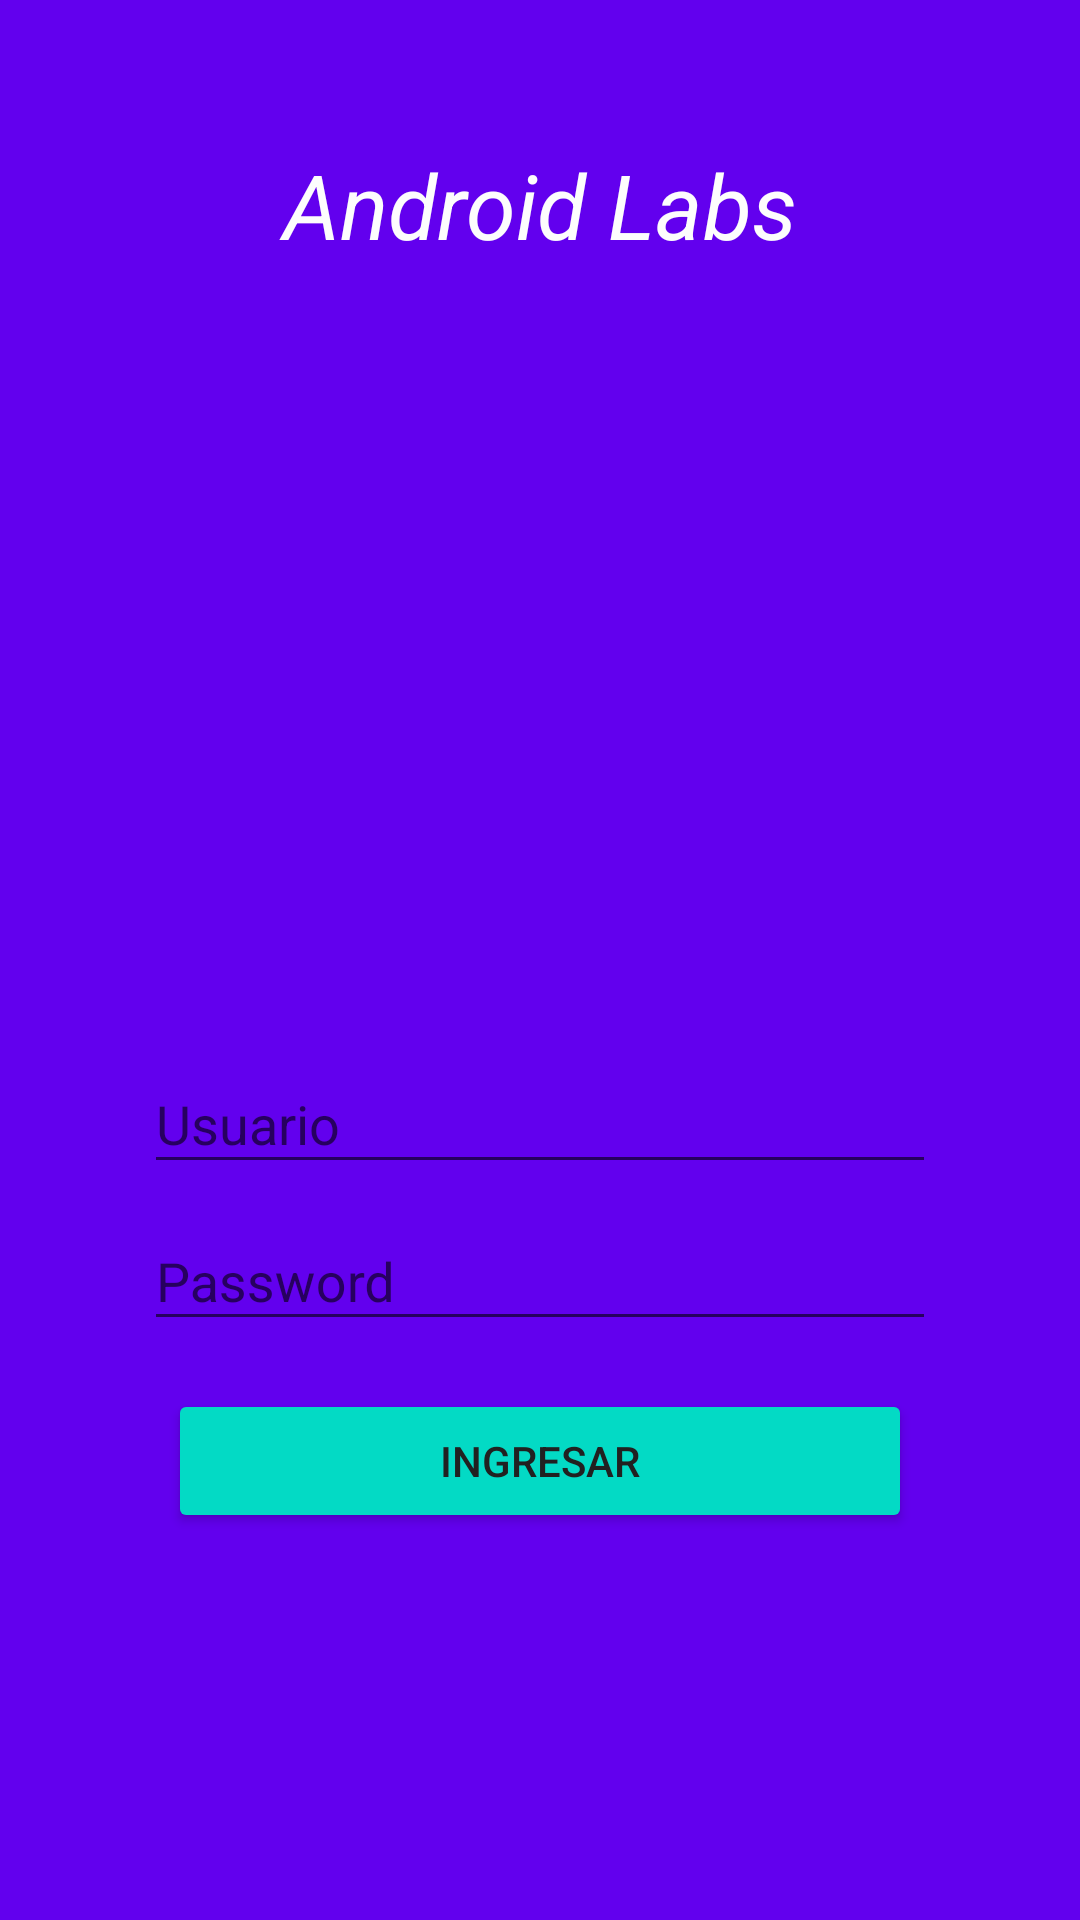

Produce the Android XML layout that renders to this screen, including the resource entries it uses.
<!-- AndroidManifest.xml: application theme AppTheme -->
<!-- res/layout/activity_main.xml -->
<?xml version="1.0" encoding="utf-8"?>
<RelativeLayout
    xmlns:android="http://schemas.android.com/apk/res/android"
    xmlns:tools="http://schemas.android.com/tools"
    xmlns:app="http://schemas.android.com/apk/res-auto"
    android:layout_width="match_parent"
    android:layout_height="match_parent"
    android:background="@color/colorPrimary"
    tools:context="com.example.marcelo.tilapp.MainActivity">

    <TextView
        android:text="Android Labs"
        android:layout_width="match_parent"
        android:layout_height="wrap_content"
        android:gravity="center"
        android:textSize="30sp"
        android:textStyle="italic"
        android:textColor="#fdfdfd"
        android:layout_marginTop="48dp"
        android:id="@+id/cabecera"/>

    <ImageView
        android:id="@+id/img_intro"
        android:layout_width="230dp"
        android:layout_height="230dp"
        android:layout_marginTop="24dp"
        android:layout_gravity="center_horizontal"
        android:layout_below="@id/cabecera"
        android:layout_centerInParent="true"
        android:src="@drawable/logo"/>

    <android.support.design.widget.TextInputLayout
        android:id="@+id/til_usuario"
        android:layout_width="match_parent"
        android:layout_height="wrap_content"
        android:layout_marginRight="48dp"
        android:layout_centerInParent="true"
        android:layout_below="@id/img_intro"
        android:layout_marginLeft="48dp">

        <EditText
            android:layout_width="match_parent"
            android:layout_height="wrap_content"
            android:textColor="#f8f8f8"
            android:hint="Usuario"/>

    </android.support.design.widget.TextInputLayout>

    <android.support.design.widget.TextInputLayout
        android:id="@+id/til_password"
        android:layout_width="match_parent"
        android:layout_height="wrap_content"
        android:layout_marginRight="48dp"
        android:layout_below="@id/til_usuario"
        android:layout_marginLeft="48dp">

        <EditText
            android:layout_width="match_parent"
            android:layout_height="wrap_content"
            android:textColor="#f8f8f8"
            android:inputType="textPassword"
            android:hint="Password"/>

    </android.support.design.widget.TextInputLayout>

    <Button
        android:id="@+id/boton_intro"
        android:layout_width="match_parent"
        android:layout_height="wrap_content"
        android:layout_marginLeft="56dp"
        android:layout_marginRight="56dp"
        android:layout_marginTop="16dp"
        android:onClick="ingresar"
        android:textColor="#212121"
        android:layout_below="@id/til_password"
        android:backgroundTint="@color/colorAccent"
        android:text="ingresar"/>

    <View
        android:id="@+id/reveal"
        android:layout_width="match_parent"
        android:layout_height="match_parent"
        android:background="@color/colorAccent"
        android:visibility="invisible"/>

</RelativeLayout>
<!-- resources referenced by this layout -->
<resources>
  <style name="AppTheme" parent="Theme.AppCompat.Light.NoActionBar">
  
          
          <item name="android:windowContentTransitions">true</item>
  
          
          <item name="android:windowAllowEnterTransitionOverlap">false</item>
          <item name="android:windowAllowReturnTransitionOverlap">false</item>
  
          <item name="colorPrimary">@color/colorPrimary</item>
          <item name="colorPrimaryDark">@color/colorPrimaryDark</item>
          <item name="colorAccent">@color/colorAccent</item>
      </style>
  <!-- not gathered from this repository: default colours our renderer supplied (Android Studio template values) -->
  <color name="colorPrimary">#FF6200EE</color>
  <color name="colorPrimaryDark">#FF3700B3</color>
  <color name="colorAccent">#FF03DAC5</color>
</resources>
